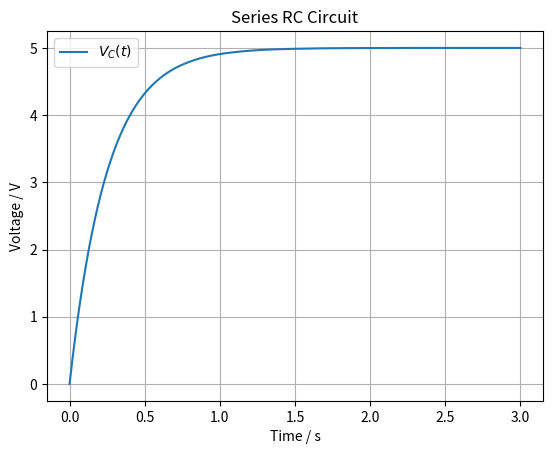

Write the Python code that produced this figure. (Note: this script raises an exception after producing the figure.)
import os
from typing import Final

import matplotlib.pyplot as plt
import numpy as np
from scipy.integrate import solve_ivp

# --- Model Constants ---
R: Final[float] = 50.0
"""Resistance [Ω]"""

C: Final[float] = 5000e-6
"""Capacitance [F]"""


# --- Circuit Dynamics ---
def circuit_model(t: float, Vc: float, epsilon: float):
    """
    Differential equation for the circuit in terms of capacitor voltage.

    Parameters:
    - t: time [s]
    - Vc: voltage across the capacitor [V]
    - epsilon: applied voltage [V]
    """
    dVc_dt = (epsilon - Vc) / (R * C)
    return dVc_dt


# --- Model Inputs ---
epsilon = 5.0
"""Applied voltage [V]"""

# --- Simulation ---
Vc0 = 0.0  # Initial capacitor voltage [V]
t = np.linspace(0, 3, 1000)  # Simulation time [s]
sol = solve_ivp(circuit_model, [t[0], t[-1]], [Vc0], t_eval=t, args=(epsilon,))

# --- Model Outputs ---
Vc = sol.y[0]
"""Capacitor voltage [V]"""

# --- Plot results ---
plt.plot(sol.t, Vc, label="$V_C(t)$")

plt.xlabel("Time / s")
plt.ylabel("Voltage / V")
plt.title("Series RC Circuit")
plt.grid(True)
plt.legend()

script_dir = os.path.dirname(os.path.abspath(__file__))
save_path = os.path.join(script_dir, "simulations", "scipy.png")
plt.savefig(save_path)
